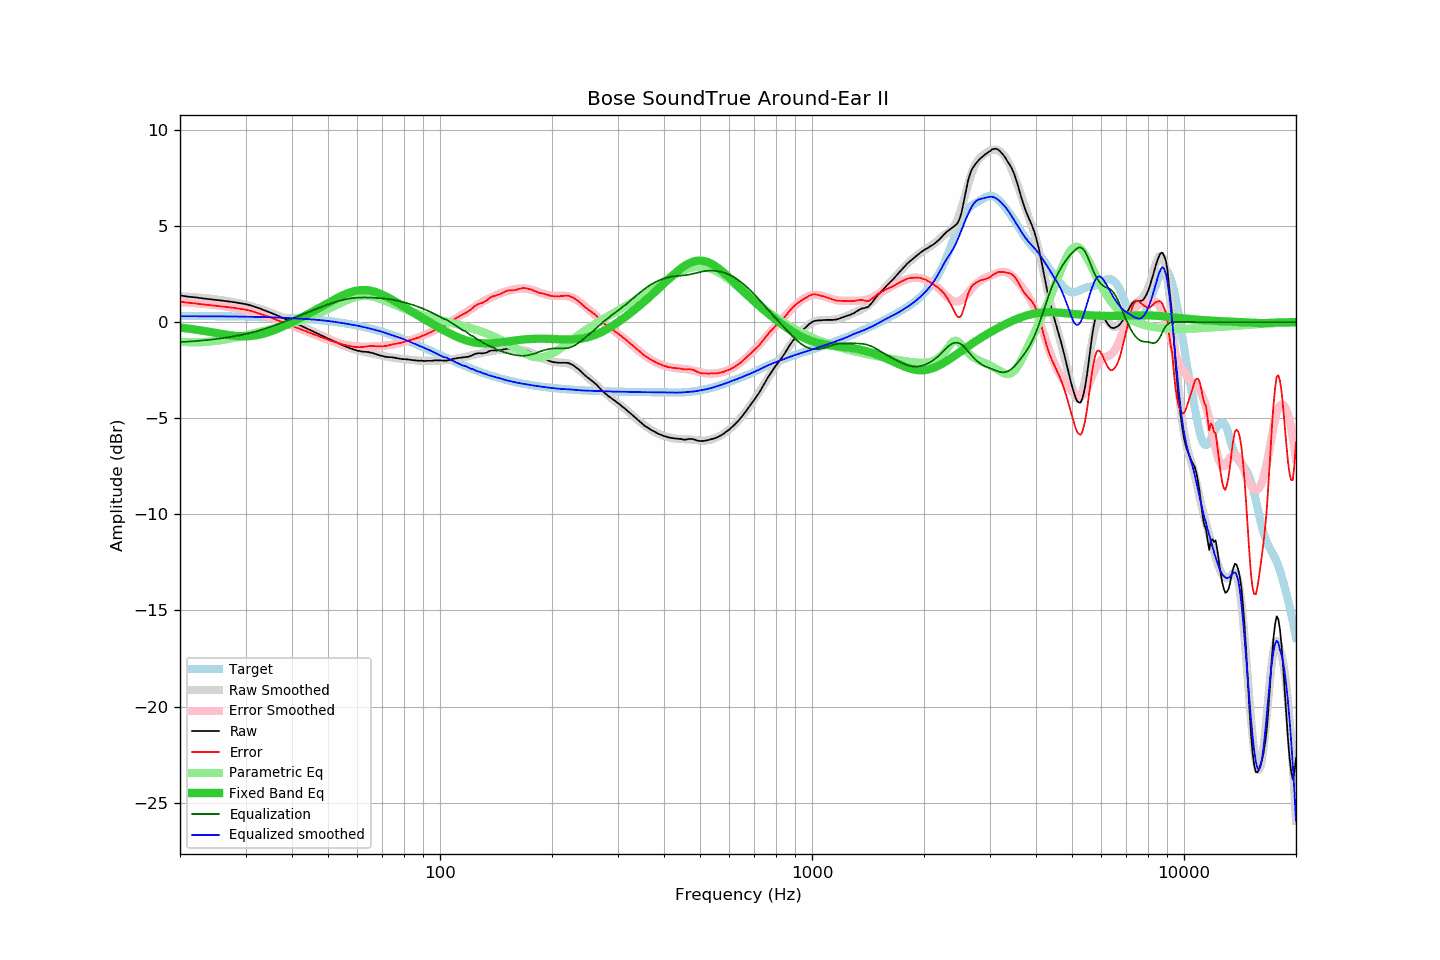

Values plotted in this chart, from the file beside it:
frequency, raw, error, smoothed, error_smoothed, equalization, parametric_eq, equalized_raw, equalized_smoothed, target
20, 1.39, 1.07, 1.35, 1.04, -1.04, -0.29, 0.35, 0.31, 0.32
21, 1.33, 1.01, 1.32, 1.02, -1.02, -0.34, 0.31, 0.31, 0.32
22, 1.29, 0.97, 1.29, 0.99, -0.99, -0.39, 0.30, 0.31, 0.32
23, 1.24, 0.92, 1.26, 0.96, -0.96, -0.45, 0.28, 0.30, 0.31
24, 1.20, 0.89, 1.22, 0.92, -0.92, -0.51, 0.28, 0.30, 0.31
25, 1.16, 0.85, 1.18, 0.88, -0.88, -0.57, 0.27, 0.30, 0.31
26, 1.12, 0.81, 1.14, 0.84, -0.84, -0.62, 0.28, 0.30, 0.30
27, 1.08, 0.78, 1.08, 0.79, -0.79, -0.67, 0.29, 0.29, 0.30
28, 1.04, 0.74, 1.03, 0.74, -0.74, -0.71, 0.30, 0.29, 0.30
29, 0.99, 0.69, 0.97, 0.68, -0.68, -0.73, 0.31, 0.29, 0.29
30, 0.94, 0.65, 0.90, 0.62, -0.62, -0.74, 0.32, 0.28, 0.29
31, 0.87, 0.58, 0.83, 0.56, -0.56, -0.72, 0.31, 0.28, 0.28
32, 0.78, 0.50, 0.76, 0.49, -0.49, -0.69, 0.29, 0.27, 0.28
33, 0.69, 0.42, 0.68, 0.41, -0.41, -0.64, 0.28, 0.27, 0.27
34, 0.59, 0.32, 0.59, 0.33, -0.33, -0.57, 0.26, 0.26, 0.26
35, 0.50, 0.24, 0.50, 0.25, -0.25, -0.49, 0.25, 0.25, 0.26
36, 0.40, 0.15, 0.41, 0.16, -0.16, -0.40, 0.23, 0.24, 0.25
37, 0.30, 0.06, 0.31, 0.08, -0.08, -0.31, 0.22, 0.23, 0.24
38, 0.20, -0.03, 0.21, -0.01, 0.01, -0.21, 0.21, 0.22, 0.23
39, 0.11, -0.11, 0.12, -0.10, 0.10, -0.11, 0.20, 0.21, 0.22
40, 0.02, -0.19, 0.02, -0.18, 0.18, -0.01, 0.20, 0.20, 0.21
41, -0.07, -0.27, -0.08, -0.27, 0.27, 0.10, 0.19, 0.19, 0.20
42, -0.16, -0.35, -0.17, -0.35, 0.35, 0.20, 0.18, 0.18, 0.18
43, -0.25, -0.43, -0.26, -0.43, 0.43, 0.30, 0.17, 0.17, 0.17
44, -0.34, -0.50, -0.35, -0.50, 0.50, 0.40, 0.16, 0.16, 0.16
45, -0.43, -0.58, -0.44, -0.58, 0.58, 0.50, 0.15, 0.14, 0.14
46, -0.52, -0.65, -0.52, -0.65, 0.65, 0.60, 0.13, 0.13, 0.13
47, -0.61, -0.73, -0.61, -0.72, 0.72, 0.70, 0.11, 0.11, 0.11
48, -0.69, -0.79, -0.69, -0.79, 0.79, 0.80, 0.10, 0.10, 0.09
49, -0.77, -0.85, -0.78, -0.85, 0.85, 0.90, 0.08, 0.08, 0.08
50, -0.85, -0.91, -0.86, -0.92, 0.92, 0.99, 0.06, 0.06, 0.06
51, -0.93, -0.97, -0.94, -0.97, 0.97, 1.09, 0.04, 0.04, 0.04
52, -1.00, -1.02, -1.01, -1.03, 1.03, 1.17, 0.02, 0.02, 0.02
53, -1.08, -1.08, -1.09, -1.08, 1.08, 1.26, -0.01, -0.01, -0.00
54, -1.15, -1.13, -1.16, -1.12, 1.12, 1.34, -0.03, -0.03, -0.03
55, -1.22, -1.17, -1.22, -1.16, 1.16, 1.41, -0.06, -0.06, -0.05
56, -1.28, -1.21, -1.28, -1.20, 1.20, 1.47, -0.09, -0.08, -0.07
57, -1.34, -1.24, -1.33, -1.22, 1.22, 1.53, -0.12, -0.11, -0.10
58, -1.39, -1.27, -1.38, -1.25, 1.25, 1.58, -0.15, -0.14, -0.13
59, -1.44, -1.29, -1.42, -1.26, 1.26, 1.62, -0.18, -0.16, -0.15
60, -1.48, -1.30, -1.46, -1.27, 1.27, 1.64, -0.21, -0.19, -0.18
61, -1.51, -1.30, -1.50, -1.28, 1.28, 1.66, -0.24, -0.22, -0.21
62, -1.53, -1.29, -1.53, -1.28, 1.28, 1.67, -0.25, -0.25, -0.24
63, -1.54, -1.27, -1.56, -1.28, 1.28, 1.67, -0.26, -0.28, -0.27
64, -1.55, -1.25, -1.59, -1.28, 1.28, 1.66, -0.28, -0.31, -0.30
65, -1.58, -1.25, -1.62, -1.27, 1.27, 1.63, -0.31, -0.34, -0.33
66, -1.61, -1.25, -1.64, -1.27, 1.27, 1.61, -0.35, -0.37, -0.37
67, -1.65, -1.25, -1.67, -1.26, 1.26, 1.57, -0.39, -0.41, -0.40
68, -1.69, -1.26, -1.69, -1.25, 1.25, 1.53, -0.44, -0.44, -0.44
69, -1.73, -1.26, -1.72, -1.24, 1.24, 1.48, -0.49, -0.47, -0.47
70, -1.76, -1.26, -1.74, -1.23, 1.23, 1.43, -0.53, -0.51, -0.51
71, -1.79, -1.25, -1.77, -1.22, 1.22, 1.37, -0.57, -0.55, -0.54
72, -1.81, -1.23, -1.80, -1.21, 1.21, 1.31, -0.61, -0.59, -0.58
73, -1.82, -1.21, -1.82, -1.19, 1.19, 1.25, -0.63, -0.63, -0.62
74, -1.82, -1.17, -1.84, -1.18, 1.18, 1.19, -0.65, -0.66, -0.66
75, -1.84, -1.15, -1.86, -1.16, 1.16, 1.12, -0.69, -0.70, -0.70
76, -1.86, -1.13, -1.87, -1.13, 1.13, 1.06, -0.73, -0.74, -0.74
77, -1.88, -1.11, -1.89, -1.11, 1.11, 0.99, -0.77, -0.78, -0.77
78, -1.90, -1.09, -1.90, -1.08, 1.08, 0.93, -0.82, -0.81, -0.81
79, -1.92, -1.07, -1.91, -1.06, 1.06, 0.86, -0.87, -0.85, -0.86
... 553 more rows
